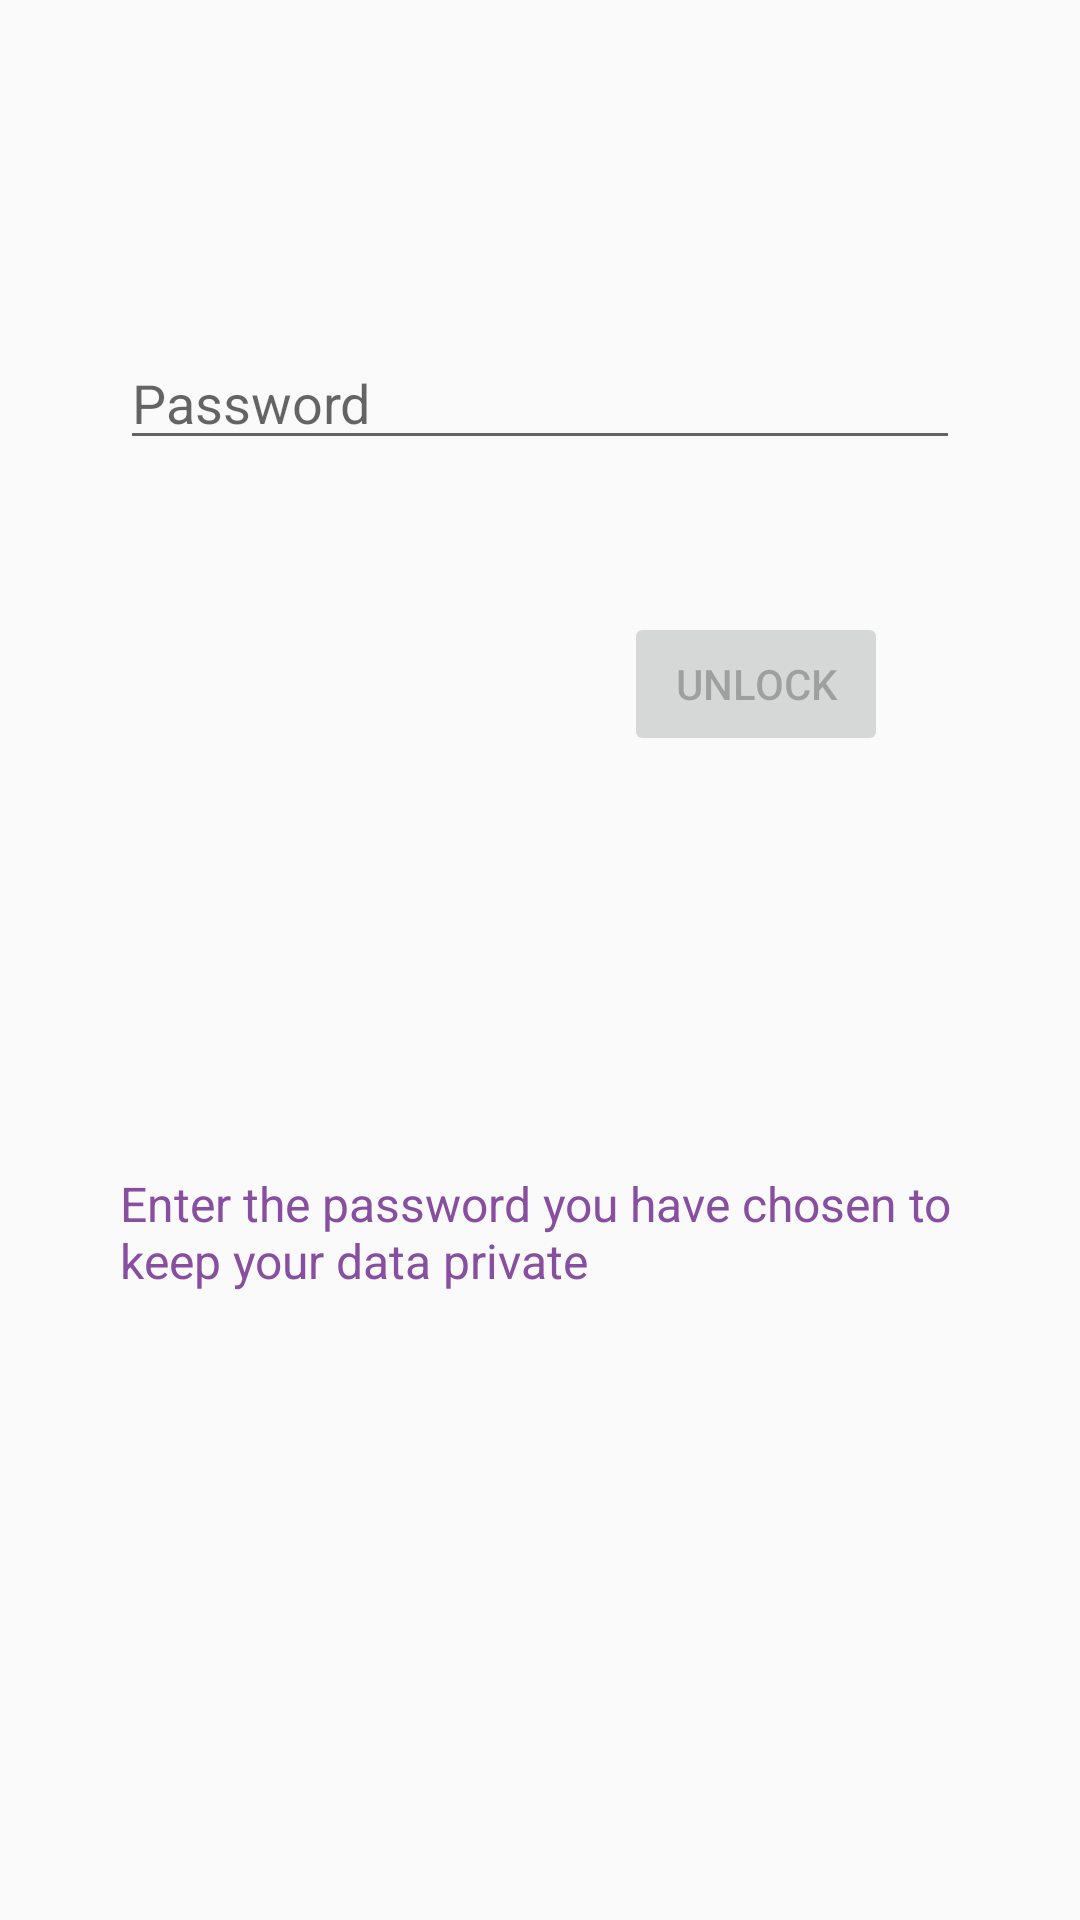

Android layout source for this screen:
<!-- AndroidManifest.xml: application theme AppTheme.NoActionBar -->
<!-- res/layout/content_login.xml -->
<?xml version="1.0" encoding="utf-8"?>
<androidx.constraintlayout.widget.ConstraintLayout
    xmlns:android="http://schemas.android.com/apk/res/android"
    xmlns:app="http://schemas.android.com/apk/res-auto"
    xmlns:tools="http://schemas.android.com/tools"
    android:id="@+id/container"
    android:layout_width="match_parent"
    android:layout_height="match_parent"
    android:paddingBottom="@dimen/activity_vertical_margin"
    android:paddingLeft="@dimen/activity_horizontal_margin"
    android:paddingRight="@dimen/activity_horizontal_margin"
    android:paddingTop="@dimen/activity_vertical_margin"
    tools:context=".LoginActivity"
    >

    <EditText
        android:id="@+id/password"
        android:layout_width="0dp"
        android:layout_height="wrap_content"
        android:layout_marginTop="@dimen/large_spacer"
        android:hint="@string/prompt_password"
        android:inputType="textPassword"
        android:selectAllOnFocus="true"
        app:layout_constraintEnd_toEndOf="parent"
        app:layout_constraintStart_toStartOf="parent"
        app:layout_constraintTop_toTopOf="parent"
        android:layout_marginEnd="@dimen/medium_spacer"
        android:layout_marginStart="@dimen/medium_spacer"
        />

    <Button
        android:id="@+id/login"
        android:enabled="false"
        android:layout_width="wrap_content"
        android:layout_height="wrap_content"
        android:layout_gravity="start"
        android:text="@string/action_unlock"
        app:layout_constraintBottom_toBottomOf="parent"
        app:layout_constraintEnd_toEndOf="parent"
        app:layout_constraintStart_toStartOf="parent"
        app:layout_constraintTop_toBottomOf="@+id/password"
        app:layout_constraintVertical_bias="0.12"
        app:layout_constraintHorizontal_bias="0.80"
        />

    <TextView
        android:id="@+id/instructions"
        android:enabled="false"
        android:layout_width="0dp"
        android:layout_height="wrap_content"
        android:layout_gravity="start"
        android:text="@string/login_ins"
        app:layout_constraintTop_toTopOf="parent"
        app:layout_constraintBottom_toBottomOf="parent"
        app:layout_constraintEnd_toEndOf="parent"
        app:layout_constraintStart_toStartOf="parent"
        app:layout_constraintVertical_bias="0.66"
        android:layout_marginEnd="@dimen/medium_spacer"
        android:layout_marginStart="@dimen/medium_spacer"
        style="@style/Text.Info"
        />
</androidx.constraintlayout.widget.ConstraintLayout>
<!-- resources referenced by this layout -->
<resources>
  <dimen name="activity_horizontal_margin">16dp</dimen>
  <dimen name="activity_vertical_margin">16dp</dimen>
  <dimen name="large_spacer">96dp</dimen>
  <dimen name="medium_spacer">24dp</dimen>
  <string name="action_unlock">Unlock</string>
  <string name="login_ins">Enter the password you have chosen to keep your data private</string>
  <string name="prompt_password">Password</string>
  <style name="Text.Info">
          <item name="android:textSize">@dimen/text_small</item>
      </style>
  <style name="AppTheme.NoActionBar">
          <item name="windowActionBar">false</item>
          <item name="windowNoTitle">true</item>
      </style>
  <dimen name="text_small">16dp</dimen>
</resources>
